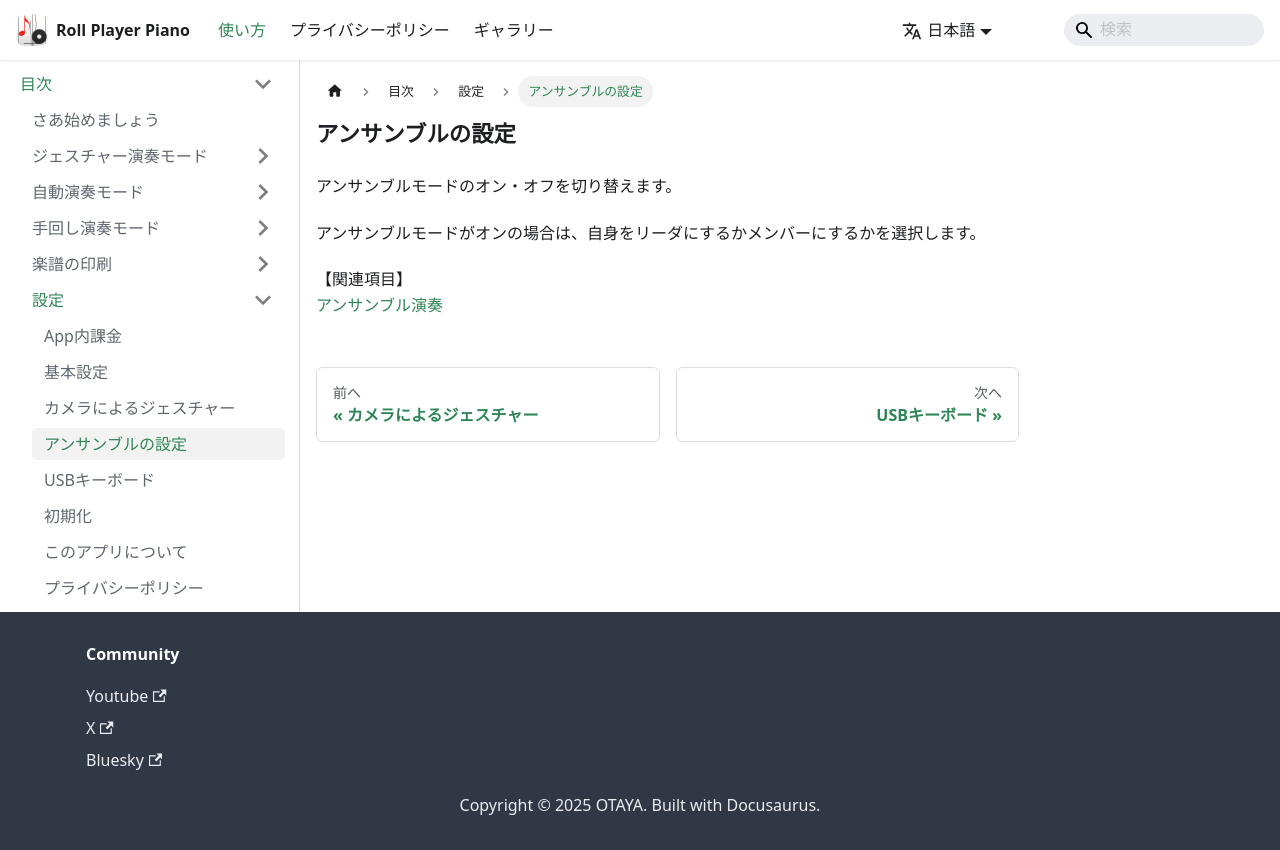

repository: grampy1935/MyWebSite · page: docs/guide/Settings/Ensemble_Setting.html · generator: docusaurus

---
sidebar_position: 24
---

# アンサンブルの設定

アンサンブルモードのオン・オフを切り替えます。

アンサンブルモードがオンの場合は、自身をリーダにするかメンバーにするかを選択します。

import Link from '@docusaurus/Link';

【関連項目】<br />
[アンサンブル演奏](/docs/guide/Gesture_Playing_Mode/Ensemble_Playing/ensemble_playing-category)
